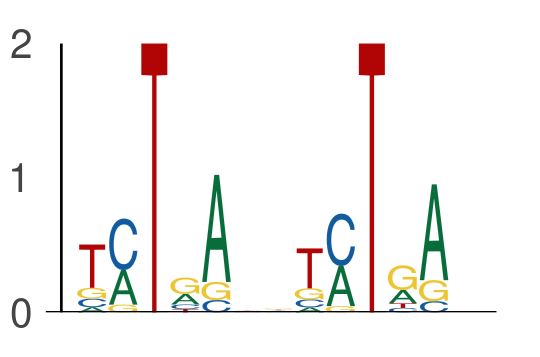

Data behind this chart, as committed beside it:
seq_index, start_position, end_position, is_reversed_complement
5974, 15, 20, 0
5974, 22, 27, 0
3407, 43, 48, 0
3407, 50, 55, 0
6689, 1, 6, 0
6689, 8, 13, 0
2085, 19, 24, 0
2085, 26, 31, 0
2774, 1, 6, 0
2774, 8, 13, 0
6637, 47, 52, 0
6637, 54, 59, 0
4171, 51, 56, 0
4171, 58, 63, 0
3690, 67, 72, 0
3690, 74, 79, 0
5009, 58, 63, 0
5009, 65, 70, 0
2747, 1, 6, 0
2747, 8, 13, 0
7580, 62, 67, 0
7580, 69, 74, 0
907, 52, 57, 0
907, 59, 64, 0
5094, 49, 54, 0
5094, 56, 61, 0
1864, 13, 18, 0
1864, 20, 25, 0
5154, 67, 72, 0
5154, 74, 79, 0
2949, 6, 11, 0
2949, 13, 18, 0
7207, 50, 55, 0
7207, 57, 62, 0
1042, 60, 65, 0
1042, 67, 72, 0
240, 34, 39, 0
240, 41, 46, 0
7242, 55, 60, 0
7242, 62, 67, 0
7426, 49, 54, 0
7426, 56, 61, 0
320, 16, 21, 0
320, 23, 28, 0
902, 55, 60, 0
902, 62, 67, 0
7486, 15, 20, 0
7486, 22, 27, 0
5148, 5, 10, 0
5148, 12, 17, 0
6620, 65, 70, 0
6620, 72, 77, 0
569, 10, 15, 0
569, 17, 22, 0
569, 41, 46, 0
569, 48, 53, 0
922, 15, 20, 0
922, 22, 27, 0
4114, 43, 48, 0
4114, 50, 55, 0
... 790 more rows
